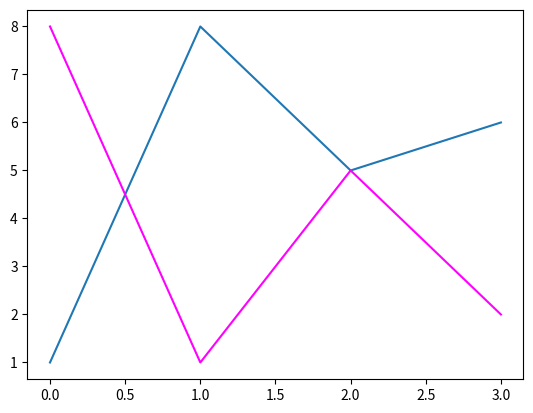

Python code for this plot:
%pylab notebook
import matplotlib.pyplot as plt

# Note that this cell produces an output that is
# [<matplotlib.lines.Line2D at 0x110376650>]
# which is a list of 1 Line2D lines object
plt.plot([1,8,5,6])

# So that lines object can be captured like this:
l, = plt.plot([8, 1, 5, 2])

plt.show()

# And this command will change the line color on-the-fly:
l.set_color('magenta')

